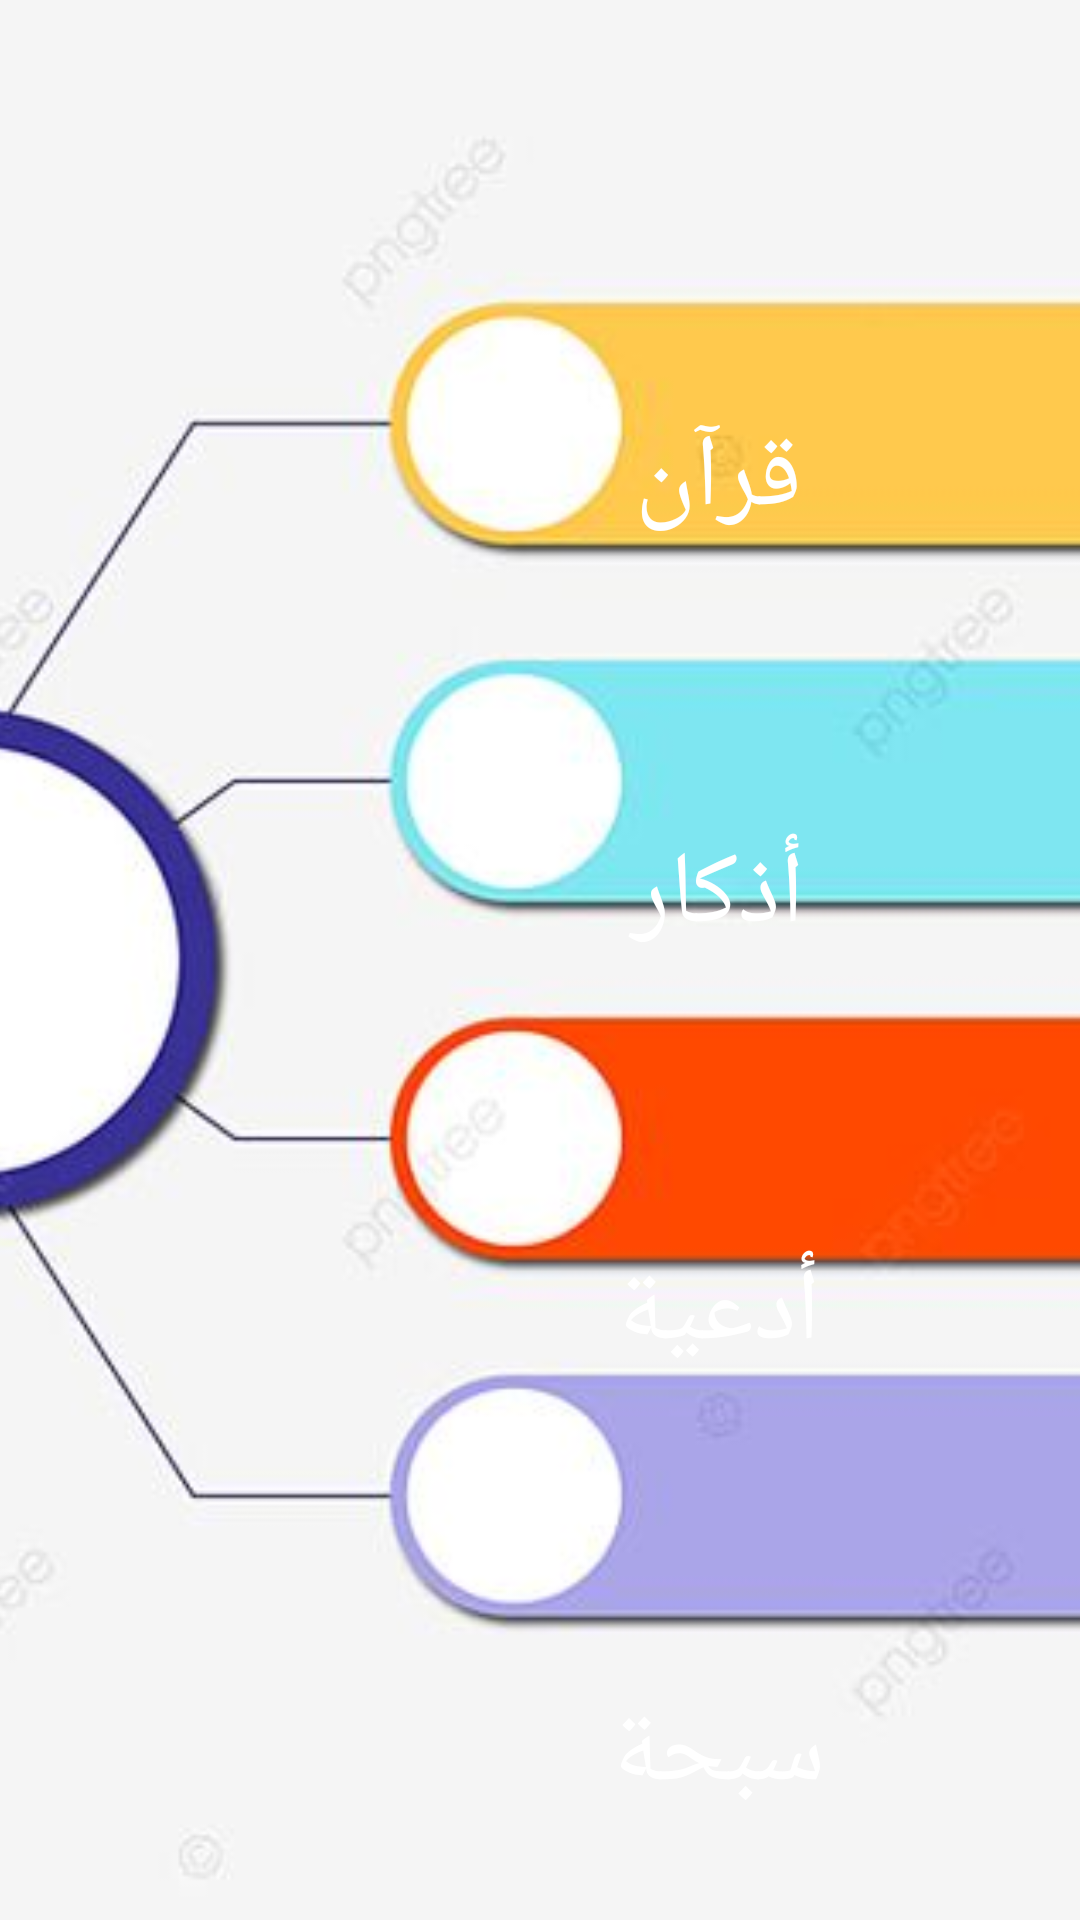

This screen was rendered from an Android layout file. Write that file and the resources it references.
<!-- AndroidManifest.xml: application theme Theme.QuraanKareem -->
<!-- res/layout/fragment_blank.xml -->
<?xml version="1.0" encoding="utf-8"?>
<androidx.constraintlayout.widget.ConstraintLayout xmlns:app="http://schemas.android.com/apk/res-auto"
    xmlns:tools="http://schemas.android.com/tools"
    xmlns:android="http://schemas.android.com/apk/res/android"
    android:layout_width="match_parent"
    android:layout_height="match_parent"
    tools:context=".BlankFragment">

    <ImageView
        android:id="@+id/imageView"
        android:layout_width="match_parent"
        android:layout_height="match_parent"
        android:scaleType="centerCrop"
        android:src="@drawable/second"
        tools:layout_editor_absoluteX="0dp"
        tools:layout_editor_absoluteY="-16dp" />

    <TextView
        android:id="@+id/tvAzkar"
        android:layout_width="241dp"
        android:layout_height="87dp"
        android:layout_marginTop="52dp"
        android:gravity="center"
        android:text="أذكار"
        android:textColor="@color/white"
        android:textSize="34sp"
        app:layout_constraintEnd_toEndOf="parent"
        app:layout_constraintHorizontal_bias="1.0"
        app:layout_constraintStart_toStartOf="parent"
        app:layout_constraintTop_toBottomOf="@+id/tvQuraan" />

    <TextView
        android:id="@+id/tvQuraan"
        android:layout_width="241dp"
        android:layout_height="87dp"
        android:layout_marginTop="116dp"
        android:gravity="center"
        android:text="قرآن"
        android:textColor="@color/white"
        android:textSize="34sp"
        app:layout_constraintEnd_toEndOf="parent"
        app:layout_constraintHorizontal_bias="1.0"
        app:layout_constraintStart_toStartOf="parent"
        app:layout_constraintTop_toTopOf="parent" />

    <TextView
        android:id="@+id/tvTasbeeh"
        android:layout_width="241dp"
        android:layout_height="87dp"
        android:layout_marginTop="60dp"
        android:gravity="center"
        android:text="سبحة"
        android:textColor="@color/white"
        android:textSize="34sp"
        app:layout_constraintEnd_toEndOf="parent"
        app:layout_constraintHorizontal_bias="1.0"
        app:layout_constraintStart_toStartOf="parent"
        app:layout_constraintTop_toBottomOf="@+id/tvDoaa" />

    <TextView
        android:id="@+id/tvDoaa"
        android:layout_width="241dp"
        android:layout_height="87dp"
        android:layout_marginTop="52dp"
        android:gravity="center"
        android:text="أدعية"
        android:textColor="@color/white"
        android:textSize="34sp"
        app:layout_constraintEnd_toEndOf="parent"
        app:layout_constraintHorizontal_bias="1.0"
        app:layout_constraintStart_toStartOf="parent"
        app:layout_constraintTop_toBottomOf="@+id/tvAzkar" />


</androidx.constraintlayout.widget.ConstraintLayout>
<!-- resources referenced by this layout -->
<resources>
  <!-- drawable second: jpg bitmap (drawable, 18732 bytes) -->
  <style name="Theme.QuraanKareem" parent="Theme.MaterialComponents.DayNight.DarkActionBar">
          
          <item name="colorPrimary">@color/purple_500</item>
          <item name="colorPrimaryVariant">@color/purple_700</item>
          <item name="colorOnPrimary">@color/white</item>
          
          <item name="colorSecondary">@color/teal_200</item>
          <item name="colorSecondaryVariant">@color/teal_700</item>
          <item name="colorOnSecondary">@color/black</item>
          
          <item name="android:statusBarColor" tools:targetApi="l">?attr/colorPrimaryVariant</item>
          
      </style>
  <!-- not gathered from this repository: default colours our renderer supplied (Android Studio template values) -->
  <color name="purple_500">#FF6200EE</color>
  <color name="purple_700">#FF3700B3</color>
  <color name="teal_200">#FF03DAC5</color>
  <color name="teal_700">#FF018786</color>
  <color name="black">#FF000000</color>
  <color name="white">#FFFFFFFF</color>
</resources>
